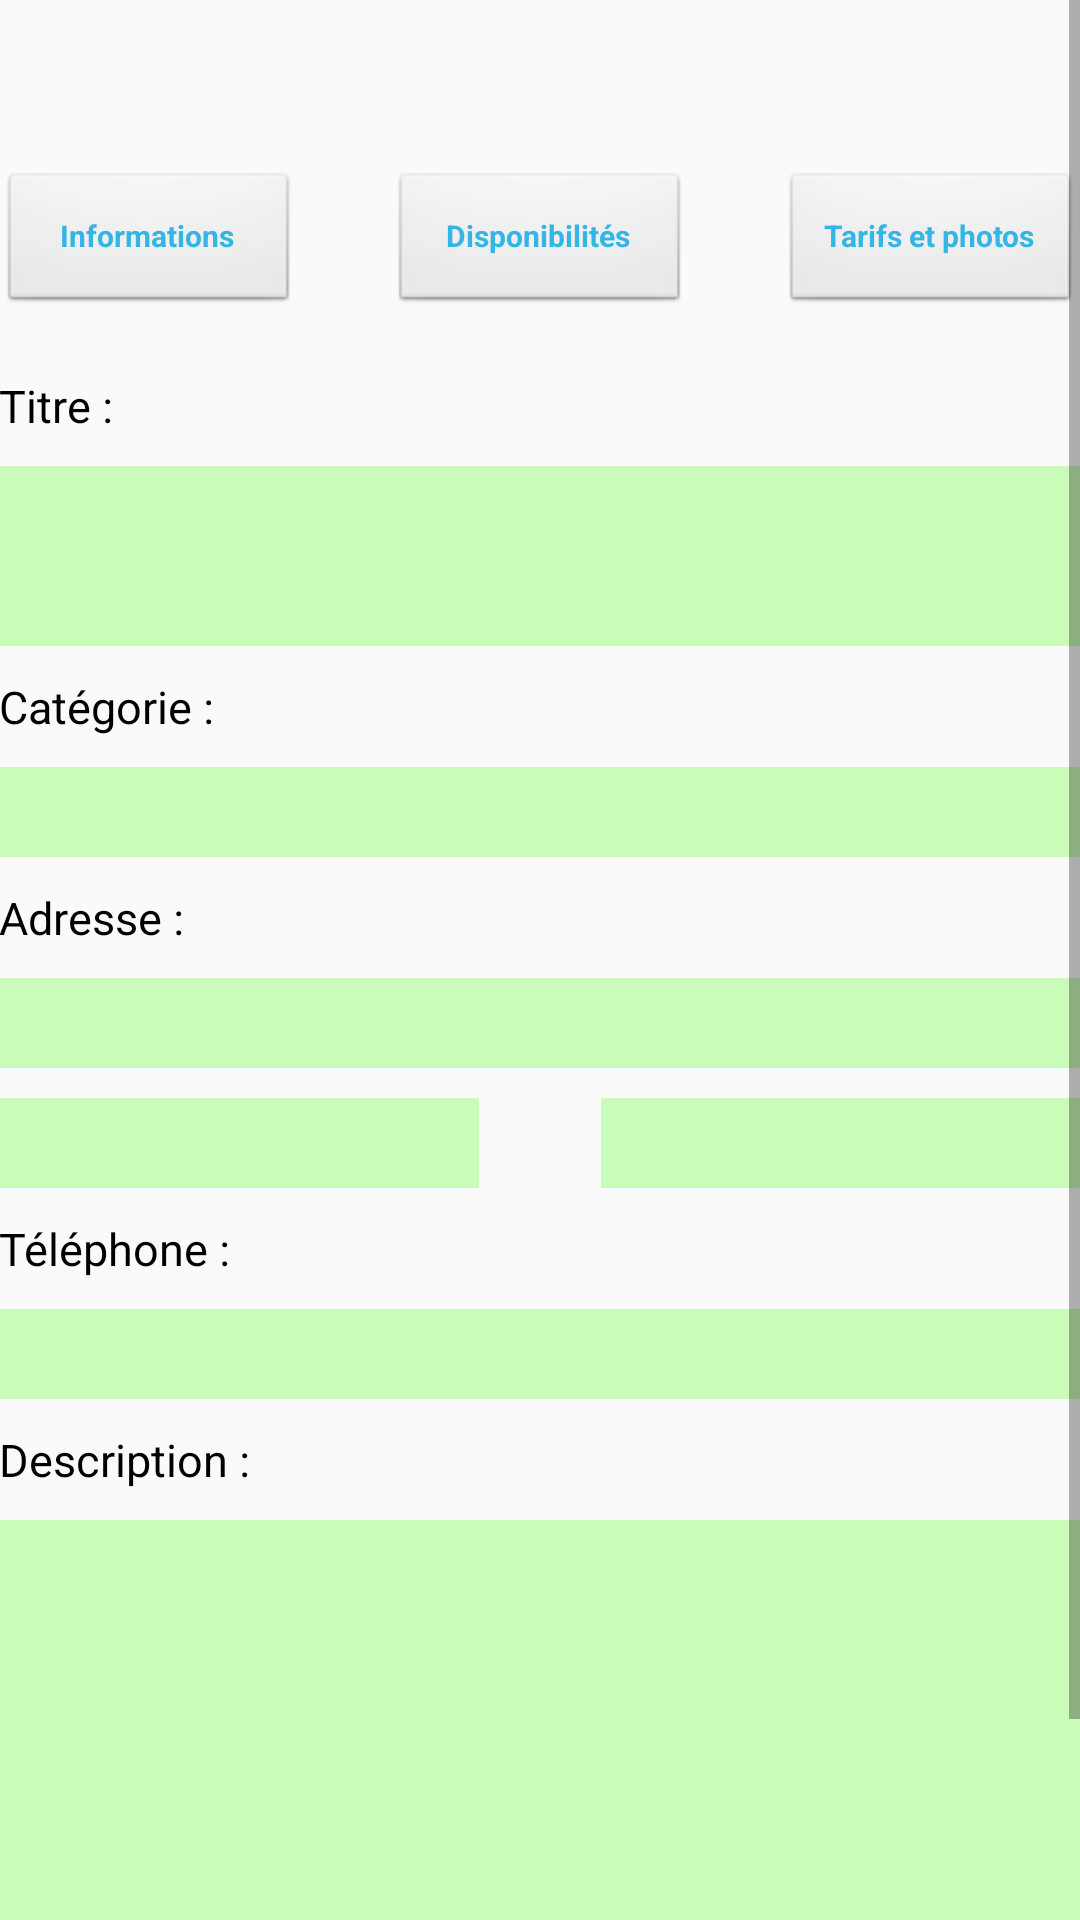

Layout XML and referenced resources for this Android screen:
<!-- AndroidManifest.xml: application theme AppTheme -->
<!-- res/layout/activity_annonce_infos.xml -->
<?xml version="1.0" encoding="utf-8"?>
<RelativeLayout xmlns:android="http://schemas.android.com/apk/res/android"
    xmlns:tools="http://schemas.android.com/tools" android:layout_width="match_parent"
    android:layout_height="match_parent" android:paddingLeft="@dimen/activity_horizontal_margin"
    android:paddingRight="@dimen/activity_horizontal_margin"
    android:paddingTop="@dimen/activity_vertical_margin"
    android:paddingBottom="@dimen/activity_vertical_margin"
    tools:context=".PartieJeDepose.AnnonceInfos">

    <ScrollView
        android:layout_width="match_parent"
        android:layout_height="match_parent"
        android:id="@+id/svAnnonceInfos"
        android:layout_alignParentTop="true"
        android:layout_alignParentStart="true">

        <LinearLayout
            android:orientation="vertical"
            android:layout_width="match_parent"
            android:layout_height="wrap_content"
            android:layout_alignParentTop="true"
            android:layout_centerHorizontal="true"
            android:id="@+id/linearLayout4"
            android:weightSum="1" >

            <TextView
                android:layout_width="wrap_content"
                android:layout_height="wrap_content"
                android:id="@+id/tvValueTitreAnnonceInfos"
                android:layout_alignParentTop="true"
                android:layout_toStartOf="@+id/btnDispoAnnonceInfos"
                android:textColor="@android:color/holo_blue_light"
                android:textSize="20dp"
                android:textStyle="bold|italic" />

            <RelativeLayout
                android:layout_width="match_parent"
                android:layout_height="match_parent"
                android:layout_marginTop="20dp">

                <Button
                    style="@android:style/Widget.Button"
                    android:layout_width="100dp"
                    android:layout_height="wrap_content"
                    android:text="Informations"
                    android:id="@+id/btnInfosAonnceInfos"
                    android:layout_centerHorizontal="true"
                    android:textSize="10dp"
                    android:textColor="@android:color/holo_blue_light"
                    android:textStyle="bold"
                    android:layout_marginTop="10dp"
                    android:layout_alignParentStart="true" />

                <Button
                    style="@android:style/Widget.Button"
                    android:layout_width="100dp"
                    android:layout_height="wrap_content"
                    android:text="Disponibilités"
                    android:id="@+id/btnDispoAnnonceInfos"
                    android:layout_centerHorizontal="true"
                    android:textSize="10dp"
                    android:textColor="@android:color/holo_blue_light"
                    android:textStyle="bold"
                    android:layout_marginTop="10dp" />

                <Button
                    style="@android:style/Widget.Button"
                    android:layout_width="100dp"
                    android:layout_height="wrap_content"
                    android:text="Tarifs et photos"
                    android:id="@+id/btnTarifEtPhotoAnnonceInfos"
                    android:layout_centerHorizontal="true"
                    android:textSize="10dp"
                    android:textColor="@android:color/holo_blue_light"
                    android:textStyle="bold"
                    android:layout_marginTop="10dp"
                    android:layout_alignParentEnd="true" />

            </RelativeLayout>

            <TextView
                android:layout_width="wrap_content"
                android:layout_height="wrap_content"
                android:text="Titre : "
                android:id="@+id/tvTitreAnnonceInfos"
                android:layout_marginTop="20dp"
                android:textSize="15dp"
                android:textColor="@android:color/black" />

            <EditText
                style="@android:style/Widget.EditText"
                android:layout_width="match_parent"
                android:layout_height="60dp"
                android:id="@+id/etValueTitreAnnonceInfos"
                android:layout_marginTop="10dp"
                android:background="#cafcb9"
                android:textSize="15dp" />

            <TextView
                android:layout_width="wrap_content"
                android:layout_height="wrap_content"
                android:text="Catégorie : "
                android:id="@+id/tvCategorieAnnonceInfos"
                android:layout_marginTop="10dp"
                android:textSize="15dp"
                android:textColor="@android:color/black" />

            <Spinner
                android:layout_width="match_parent"
                android:layout_height="30dp"
                android:id="@+id/spinnerValueCategorieAnnonceInfos"
                android:prompt="@string/categorie"
                android:background="#cafcb9"
                android:spinnerMode="dialog"
                android:layout_below="@+id/linearLayout3"
                android:layout_alignParentStart="true"
                android:layout_marginTop="10dp" />

            <TextView
                android:layout_width="wrap_content"
                android:layout_height="wrap_content"
                android:text="Adresse : "
                android:id="@+id/tvAdresseAnnonceInfos"
                android:layout_marginTop="10dp"
                android:textSize="15dp"
                android:textColor="@android:color/black" />

            <RelativeLayout
                android:layout_width="match_parent"
                android:layout_height="match_parent">

                <EditText
                    style="@android:style/Widget.EditText"
                    android:layout_width="match_parent"
                    android:layout_height="30dp"
                    android:id="@+id/etValueRueAnnonceInfos"
                    android:background="#cafcb9"
                    android:textSize="15dp"
                    android:layout_marginTop="10dp"
                    android:inputType="text" />

                <EditText
                    style="@android:style/Widget.EditText"
                    android:layout_width="160dp"
                    android:layout_height="30dp"
                    android:inputType="number"
                    android:ems="10"
                    android:id="@+id/etValueCodePostaleAnnonceInfos"
                    android:background="#cafcb9"
                    android:textSize="15dp"
                    android:layout_marginTop="10dp"
                    android:layout_alignStart="@id/etValueRueAnnonceInfos"
                    android:layout_below="@+id/etValueRueAnnonceInfos"
                    android:layout_alignParentStart="true" />

                <EditText
                    style="@android:style/Widget.EditText"
                    android:layout_width="160dp"
                    android:layout_height="30dp"
                    android:id="@+id/etValueVilleAnnonceInfos"
                    android:background="#cafcb9"
                    android:textSize="15dp"
                    android:layout_below="@+id/etValueRueAnnonceInfos"
                    android:layout_marginTop="10dp"
                    android:inputType="text"
                    android:layout_alignParentEnd="true" />
            </RelativeLayout>

            <TextView
                android:layout_width="wrap_content"
                android:layout_height="wrap_content"
                android:text="Téléphone : "
                android:id="@+id/tvTelephoneAnnonceInfos"
                android:layout_marginTop="10dp"
                android:textSize="15dp"
                android:textColor="@android:color/black" />

            <EditText
                style="@android:style/Widget.EditText"
                android:layout_width="match_parent"
                android:layout_height="30dp"
                android:inputType="phone"
                android:ems="10"
                android:id="@+id/etValueTelephoneAnnonceInfos"
                android:background="#cafcb9"
                android:textSize="15dp"
                android:layout_below="@+id/etVilleDepotAnnonce1"
                android:layout_marginTop="10dp"
                android:layout_alignStart="@+id/etVilleDepotAnnonce1"
                android:layout_alignEnd="@+id/etVilleDepotAnnonce1" />

            <TextView
                android:layout_width="wrap_content"
                android:layout_height="wrap_content"
                android:text="Description : "
                android:id="@+id/tvDescriptionAnnonceInfos"
                android:layout_marginTop="10dp"
                android:textSize="15dp"
                android:textColor="@android:color/black" />

            <EditText
                style="@android:style/Widget.EditText"
                android:layout_width="match_parent"
                android:layout_height="150dp"
                android:id="@+id/etValueDescriptionAnnonceInfos"
                android:background="#cafcb9"
                android:textSize="15dp"
                android:layout_below="@+id/etTelephoneDepotAnnonce1"
                android:layout_marginTop="10dp"
                android:layout_alignStart="@+id/etTelephoneDepotAnnonce1"
                android:layout_alignEnd="@+id/etTelephoneDepotAnnonce1" />

            <Button
                style="@android:style/Widget.Button"
                android:id="@+id/btnEnregistrerAnnonceInfos"
                android:layout_width="match_parent"
                android:layout_height="wrap_content"
                android:text="Enregistrez les modifications"
                android:textStyle="bold"
                android:textColor="@android:color/holo_blue_light"
                android:textSize="20dp"
                android:layout_marginTop="10dp"
                android:layout_below="@+id/etDescriptionDepotAnnonce1"
                android:layout_alignStart="@+id/etDescriptionDepotAnnonce1"
                android:layout_alignEnd="@+id/etDescriptionDepotAnnonce1"
                android:layout_gravity="center_horizontal" />
        </LinearLayout>
    </ScrollView>
</RelativeLayout>
<!-- resources referenced by this layout -->
<resources>
  <string name="categorie">Categorie *</string>
  <style name="AppTheme" parent="Theme.AppCompat.Light.DarkActionBar">
          
          <item name="colorPrimary">@color/colorPrimary</item>
          <item name="colorPrimaryDark">@color/colorPrimaryDark</item>
          <item name="colorAccent">@color/colorAccent</item>
      </style>
  <color name="colorPrimary">#54d954</color>
  <color name="colorPrimaryDark">#303F9F</color>
  <color name="colorAccent">#FF4081</color>
</resources>
